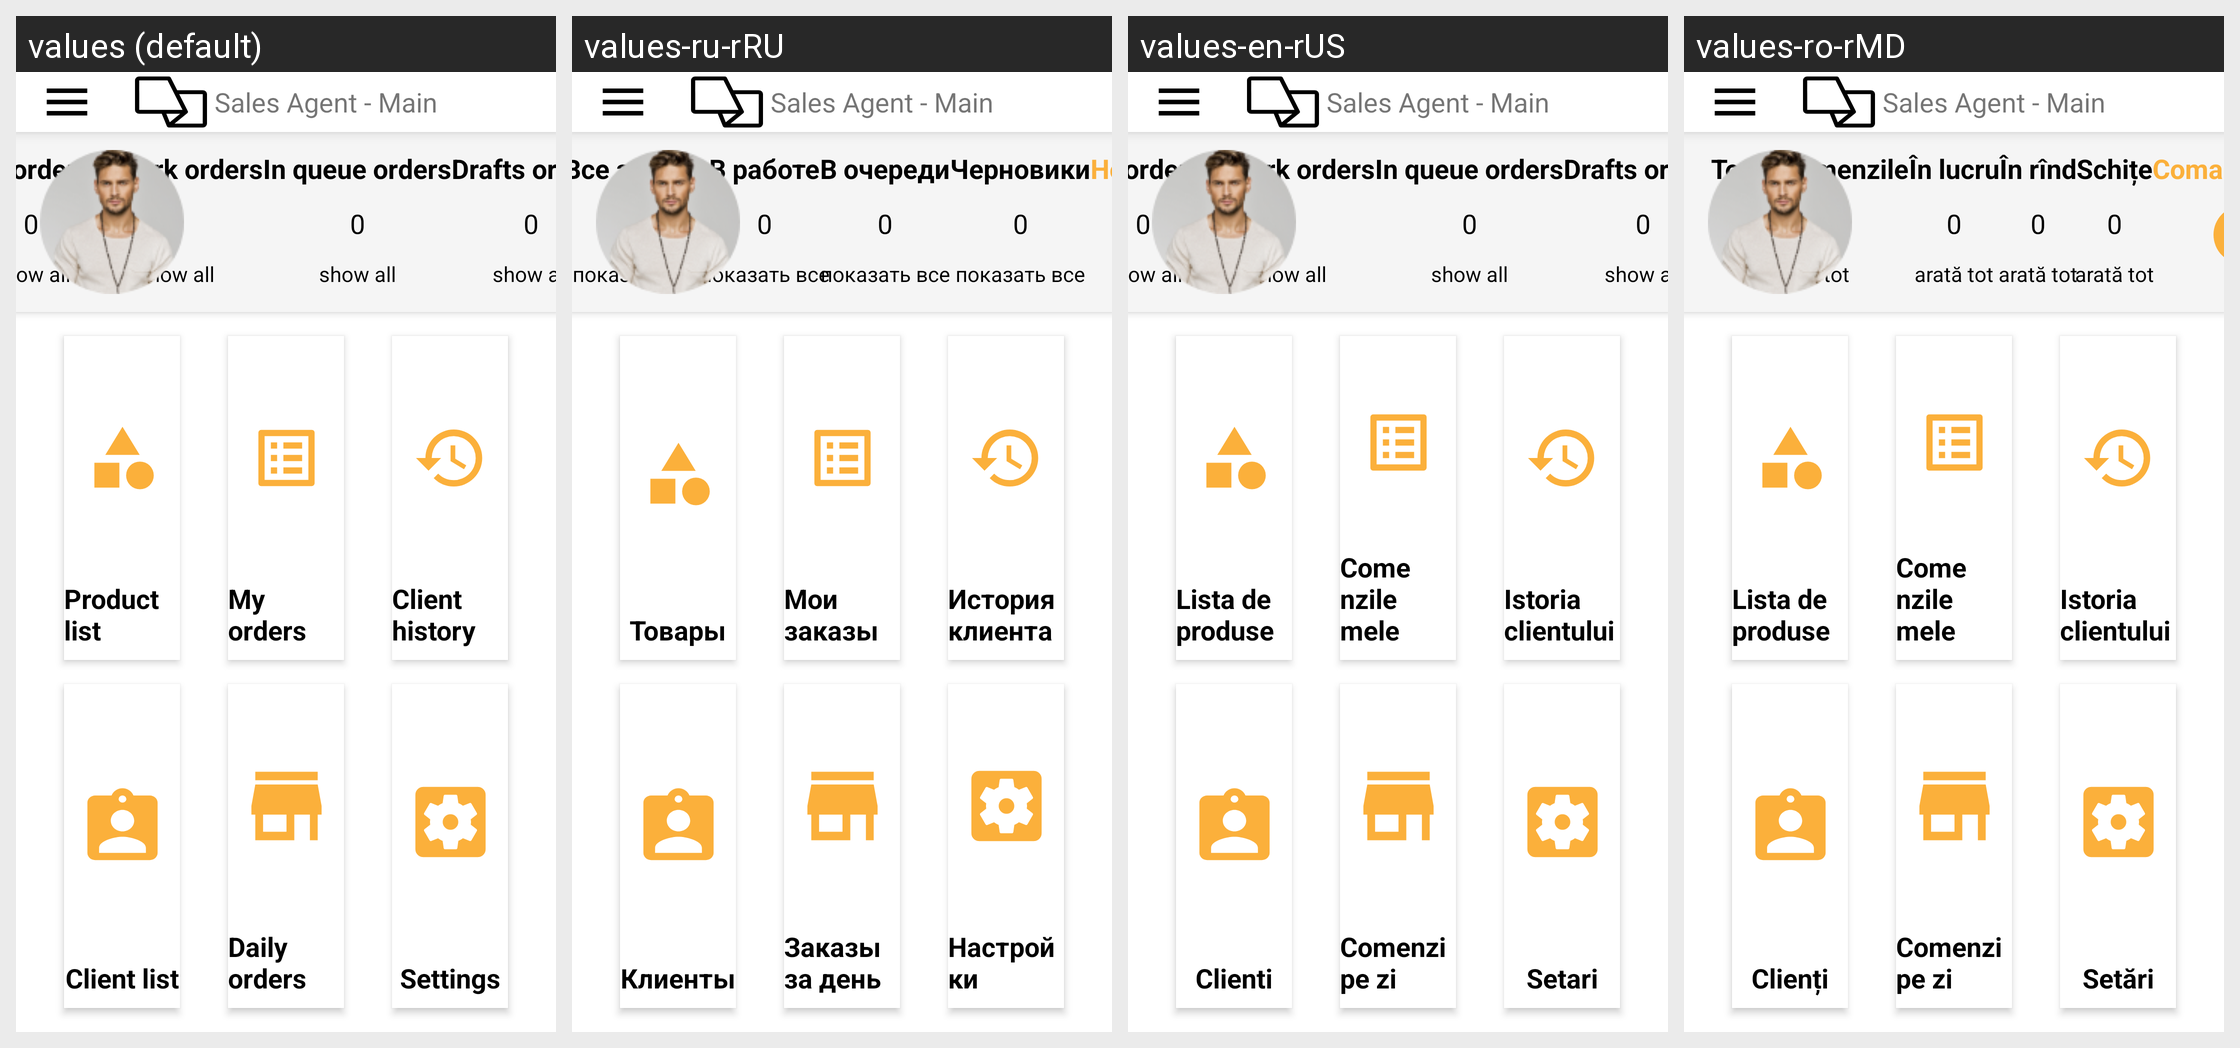

Strings drawn on this Android screen and how each of the app's shown locales translates them:
Android screen res/layout/activity_main.xml rendered under 4 locales, left to right: values (default), values-ru-rRU, values-en-rUS, values-ro-rMD. Device: Nexus 5 (rendered at 1080×1920; each locale shown at half size, 540×960, under a caption strip naming it); theme Theme.EAgent.
Strings drawn on this screen, with the default value and each locale's value (text and hints the layout hard-codes, and strings that could not be matched under every locale, appear in the picture but are not listed):

drafts_orders
  values: Drafts orders
  values-ru-rRU: Черновики
  values-en-rUS: Drafts orders
  values-ro-rMD: Schițe

in_queue_orders
  values: In queue orders
  values-ru-rRU: В очереди
  values-en-rUS: In queue orders
  values-ro-rMD: În rînd

in_work_orders
  values: In work orders
  values-ru-rRU: В работе
  values-en-rUS: In work orders
  values-ro-rMD: În lucru

all_orders
  values: All orders
  values-ru-rRU: Все заказы
  values-en-rUS: All orders
  values-ro-rMD: Toate comenzile

show_all
  values: show all
  values-ru-rRU: показать все
  values-en-rUS: show all
  values-ro-rMD: arată tot

product_list_button_main
  values: Product list
  values-ru-rRU: Товары
  values-en-rUS: Lista de produse
  values-ro-rMD: Lista de produse

order_list_button_main
  values: My orders
  values-ru-rRU: Мои заказы
  values-en-rUS: Comenzile mele
  values-ro-rMD: Comenzile mele

client_history_button_main
  values: Client history
  values-ru-rRU: История клиента
  values-en-rUS: Istoria clientului
  values-ro-rMD: Istoria clientului

client_list_button_main
  values: Client list
  values-ru-rRU: Клиенты
  values-en-rUS: Clienti
  values-ro-rMD: Clienți

daily_report_button_main
  values: Daily orders
  values-ru-rRU: Заказы за день
  values-en-rUS: Comenzi pe zi
  values-ro-rMD: Comenzi pe zi

settings_button_main
  values: Settings
  values-ru-rRU: Настройки
  values-en-rUS: Setari
  values-ro-rMD: Setări
